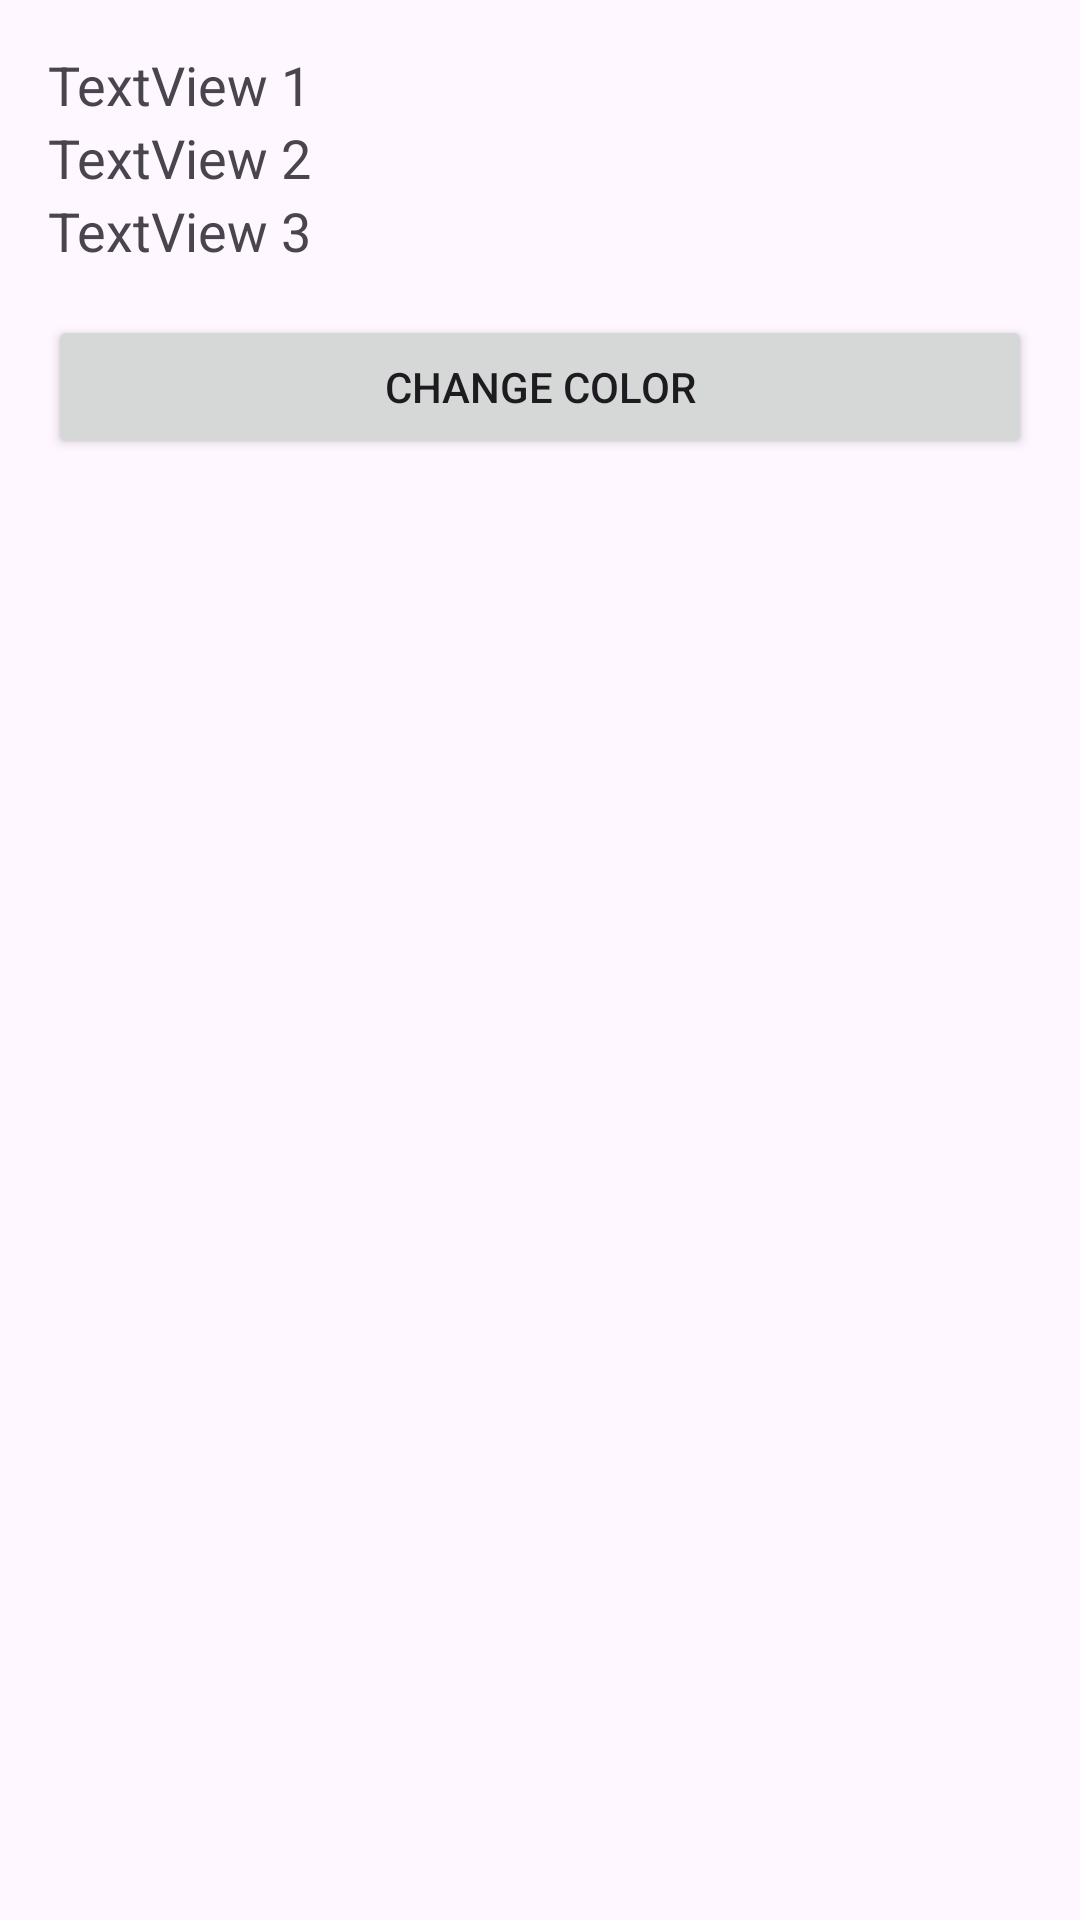

This screen was rendered from an Android layout file. Write that file and the resources it references.
<!-- AndroidManifest.xml: application theme Theme.Practice1st -->
<!-- res/layout/activity_main.xml -->
<?xml version="1.0" encoding="utf-8"?>
<LinearLayout
    xmlns:android="http://schemas.android.com/apk/res/android"
    android:layout_width="match_parent"
    android:layout_height="match_parent"
    android:orientation="vertical"
    android:padding="16dp">

    <TextView
        android:id="@+id/textView1"
        android:layout_width="wrap_content"
        android:layout_height="wrap_content"
        android:text="TextView 1"
        android:textSize="18sp" />

    <TextView
        android:id="@+id/textView2"
        android:layout_width="wrap_content"
        android:layout_height="wrap_content"
        android:text="TextView 2"
        android:textSize="18sp" />

    <TextView
        android:id="@+id/textView3"
        android:layout_width="wrap_content"
        android:layout_height="wrap_content"
        android:text="TextView 3"
        android:textSize="18sp" />

    <Button
        android:id="@+id/changeColorButton"
        android:layout_width="match_parent"
        android:layout_height="wrap_content"
        android:text="Change Color"
        android:layout_marginTop="16dp" />
</LinearLayout>
<!-- resources referenced by this layout -->
<resources>
  <style name="Theme.Practice1st" parent="Base.Theme.Practice1st" />
  <style name="Base.Theme.Practice1st" parent="Theme.Material3.DayNight.NoActionBar">
          
          
      </style>
</resources>
